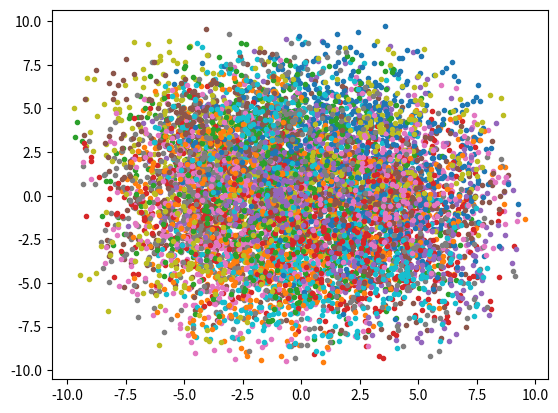

Python code for this plot:
import numpy as np
import time
from matplotlib import pyplot as plt

def R(x):
    c = np.cos(x)
    s = np.sin(x)
    r = [[c,-s],[s,c]]
    return np.asarray(r, dtype=np.float32)

class PointDumper(object):
    def __init__(self, viz=False):
        self.viz_ = viz
        if self.viz_:
            self.fig_, self.ax_ = plt.subplots(1,1)

    def proc_frame(self, x,y,h,r):
        # known angular spacings
        n = len(r)
        a = np.linspace(0, 2*np.pi, n, endpoint=True)
        c, s = np.cos(a), np.sin(a)
        dx, dy = r*c, r*s # in robot frame

        dx, dy = R(h).dot([dx,dy]) # diff in world frame

        # filter by nan/inf
        idx = np.isfinite(r)

        px, py = (x+dx)[idx], (y+dy)[idx]
        if self.viz_:
            self.visualize(px, py)
        return px, py

    def visualize(self, x, y,
            clear=False, draw=False, label='',
            style='.'
            ):
        if clear:
            self.ax_.cla()
        #plt.ion() # will work maybe?
        self.ax_.plot(x,y, style)
        #self.ax_.draw()

        if draw:
            self.fig_.canvas.draw()
            self.ax_.legend()
        plt.pause(0.001)
        #plt.draw()
        #plt.show()

    def __call__(self, data):
        pts = [self.proc_frame(*d) for d in data]
        pts = np.concatenate(pts, axis=-1)
        return pts

def main():
    # generate "fake" data
    n = 100 # number of frames
    m = 360 # number of scans  
    x,y = np.random.uniform(-5.0, 5.0, size=(2,n))
    h  = np.random.uniform(-np.pi, np.pi, size=n)
    r = np.random.uniform(0.2, 5.0, size=(n,m))

    # apply simulated NaN to range data @ 75%
    nans = np.random.uniform(size=(n,m)) < 0.75
    r[nans] = np.nan

    # finalize data
    data = zip(x,y,h,r)

    # process + visualize points
    pd = PointDumper(viz=True)
    pts = pd(data)
    #plt.plot(pts[0], pts[1], '.')
    plt.show()

if __name__ == "__main__":
    main()
